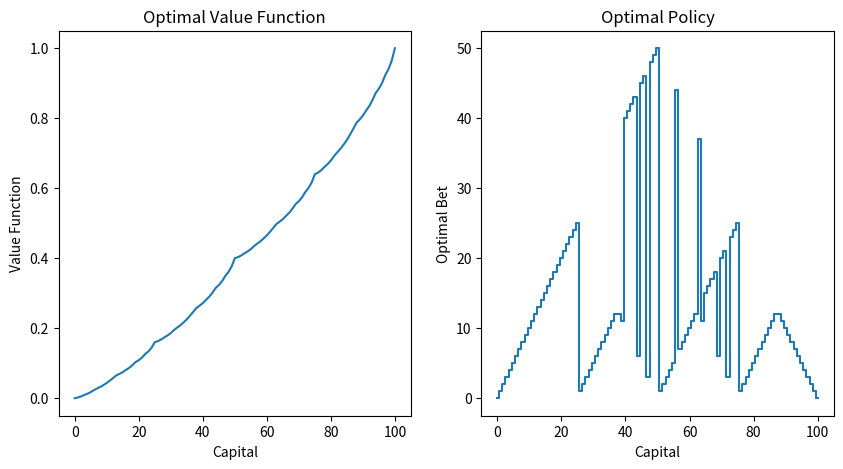

This figure's Python source:

import numpy as np
import matplotlib.pyplot as plt

# Parameters
p_h = 0.4  # Probability of winning
goal = 100  # Target capital
theta = 1e-9  # Convergence threshold

# Initialize value function
V = np.zeros(goal + 1)
V[goal] = 1  # Terminal state

policy = np.zeros(goal + 1)

while True:
    delta = 0
    for s in range(1, goal):
        actions = np.arange(1, min(s, goal - s) + 1)
        action_returns = [p_h * V[s + a] + (1 - p_h) * V[s - a] for a in actions]
        new_value = max(action_returns)
        delta = max(delta, abs(V[s] - new_value))
        V[s] = new_value
    if delta < theta:
        break

# Extract policy
for s in range(1, goal):
    actions = np.arange(1, min(s, goal - s) + 1)
    action_returns = [p_h * V[s + a] + (1 - p_h) * V[s - a] for a in actions]
    policy[s] = actions[np.argmax(action_returns)]

# Plot results
plt.figure(figsize=(10, 5))
plt.subplot(1, 2, 1)
plt.plot(V)
plt.xlabel("Capital")
plt.ylabel("Value Function")
plt.title("Optimal Value Function")

plt.subplot(1, 2, 2)
plt.step(range(goal + 1), policy, where="mid")
plt.xlabel("Capital")
plt.ylabel("Optimal Bet")
plt.title("Optimal Policy")

plt.show()
